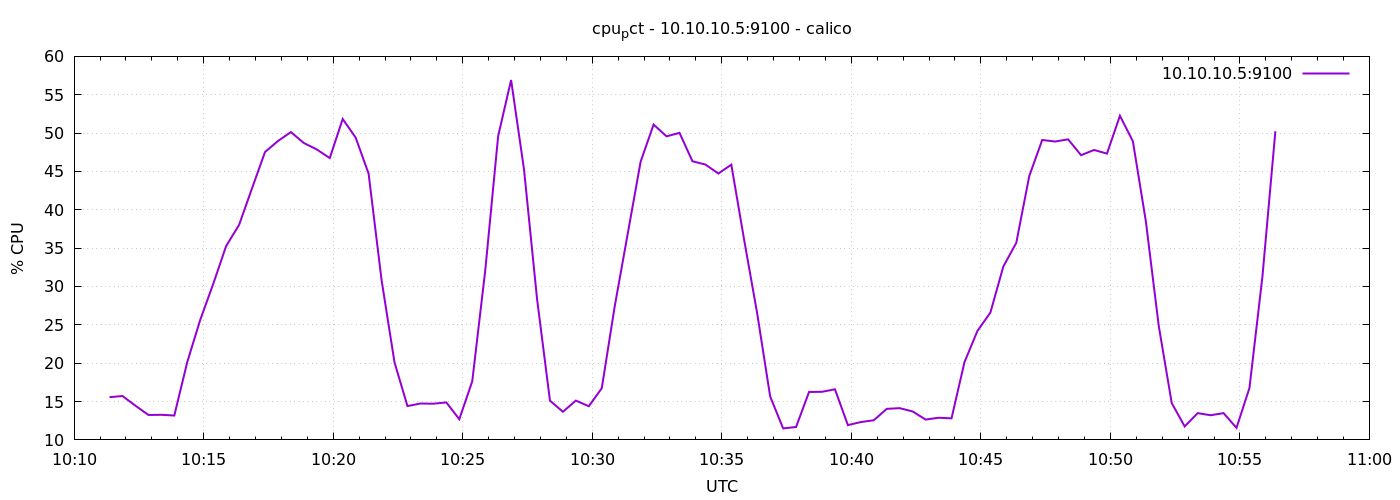

Source data for this figure (header and first rows):
1778580682	15.57619047619353
1778580712	15.72
1778580742	14.46
1778580772	13.25
1778580802	13.27
1778580832	13.18
1778580862	20.15
1778580892	25.64
1778580922	30.31
1778580952	35.27
1778580982	38.03
1778581012	42.8
1778581042	47.52
1778581072	48.97
1778581102	50.13
1778581132	48.7
1778581162	47.87
1778581192	46.74
1778581222	51.83
1778581252	49.42
1778581282	44.71
1778581312	30.85
1778581342	20.1
1778581372	14.41
1778581402	14.74
1778581432	14.72
1778581462	14.89
1778581492	12.7
1778581522	17.63
1778581552	32.03
1778581582	49.6
1778581612	56.92
1778581642	45.22
1778581672	28.43
1778581702	15.12
1778581732	13.67
1778581762	15.12
1778581792	14.39
1778581822	16.74
1778581852	27.42
1778581882	36.84
1778581912	46.28
1778581942	51.11
1778581972	49.58
1778582002	50.03
1778582032	46.33
1778582062	45.9
1778582092	44.73
1778582122	45.89
1778582152	35.99
1778582182	26.47
1778582212	15.66
1778582242	11.5
1778582272	11.68
1778582302	16.25
1778582332	16.27
1778582362	16.6
1778582392	11.93
1778582422	12.32
1778582452	12.56
1778582482	14.05
... 30 more rows
